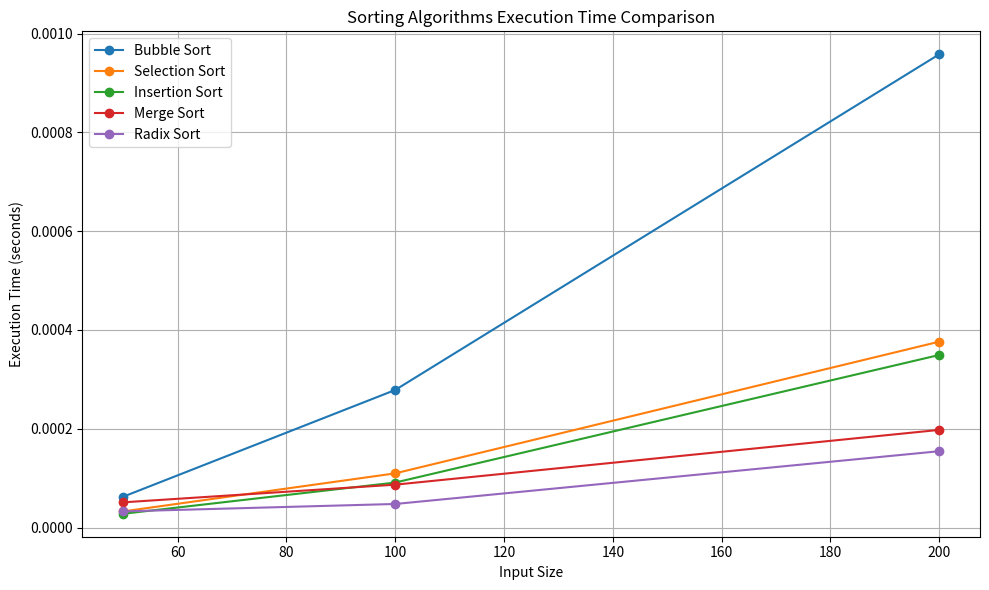

Write Python code to recreate this figure.
import time
import random
import matplotlib.pyplot as plt


# Bubble Sort
def bubble_sort(arr):
    n = len(arr)
    for i in range(n - 1):
        swapped = False
        for j in range(n - i - 1):
            if arr[j] > arr[j + 1]:
                arr[j], arr[j + 1] = arr[j + 1], arr[j]
                swapped = True
        if not swapped:
            break


# Selection Sort
def selection_sort(arr):
    n = len(arr)
    for i in range(n):
        min_index = i
        for j in range(i + 1, n):
            if arr[j] < arr[min_index]:
                min_index = j
        arr[i], arr[min_index] = arr[min_index], arr[i]


# Insertion Sort
def insertion_sort(arr):
    n = len(arr)
    for i in range(1, n):
        key = arr[i]
        j = i - 1
        while j >= 0 and arr[j] > key:
            arr[j + 1] = arr[j]
            j -= 1
        arr[j + 1] = key


# Merge Sort
def mergeSort(array):
    if len(array) <= 1:
        return array
    mid = len(array) // 2
    left = mergeSort(array[:mid])
    right = mergeSort(array[mid:])
    return merge(left, right)


def merge(left, right):
    result = []
    i = j = 0
    while i < len(left) and j < len(right):
        if left[i] < right[j]:
            result.append(left[i])
            i += 1
        else:
            result.append(right[j])
            j += 1
    result.extend(left[i:])
    result.extend(right[j:])

    return result


# Radix Sort
def radix_sort(arr):
    max_num = int(max(arr))
    exp = 1
    while max_num // exp > 0:
        counting_sort_by_digit(arr, exp)
        exp *= 10


def counting_sort_by_digit(arr, exp):
    n = len(arr)
    output = [0] * n
    count = [0] * 10

    for i in range(n):
        index = int(arr[i]) // exp
        count[index % 10] += 1

    for i in range(1, 10):
        count[i] += count[i - 1]

    i = n - 1
    while i >= 0:
        index = int(arr[i]) // exp
        output[count[index % 10] - 1] = arr[i]
        count[index % 10] -= 1
        i -= 1

    for i in range(n):
        arr[i] = output[i]

def test_sorting_algorithms():
    sizes = [50, 100, 200]
    algorithms = ['Bubble Sort', 'Selection Sort', 'Insertion Sort', 'Merge Sort', 'Radix Sort']
    results = {algo: [] for algo in algorithms}

    for size in sizes:
        arr = [random.uniform(0.1, 100.0) for _ in range(size)]
        copies = {algo: list(arr) for algo in algorithms}

        start = time.time()
        bubble_sort(copies['Bubble Sort'])
        results['Bubble Sort'].append(time.time() - start)

        start = time.time()
        selection_sort(copies['Selection Sort'])
        results['Selection Sort'].append(time.time() - start)

        start = time.time()
        insertion_sort(copies['Insertion Sort'])
        results['Insertion Sort'].append(time.time() - start)

        start = time.time()
        mergeSort(copies['Merge Sort'])
        results['Merge Sort'].append(time.time() - start)

        start = time.time()
        radix_sort(copies['Radix Sort'])
        results['Radix Sort'].append(time.time() - start)

    return sizes, results


sizes, results = test_sorting_algorithms()

plt.figure(figsize=(10, 6))
for algo, times in results.items():
    plt.plot(sizes, times, marker='o', label=algo)

plt.title('Sorting Algorithms Execution Time Comparison')
plt.xlabel('Input Size')
plt.ylabel('Execution Time (seconds)')
plt.legend()
plt.grid(True)
plt.tight_layout()
plt.show()
#bubble sort and selection sort are very slow but selection is still better
#the insertion sort is better tha, bubble and selection but not good for large inputs
#merge sort is faster than all of them
